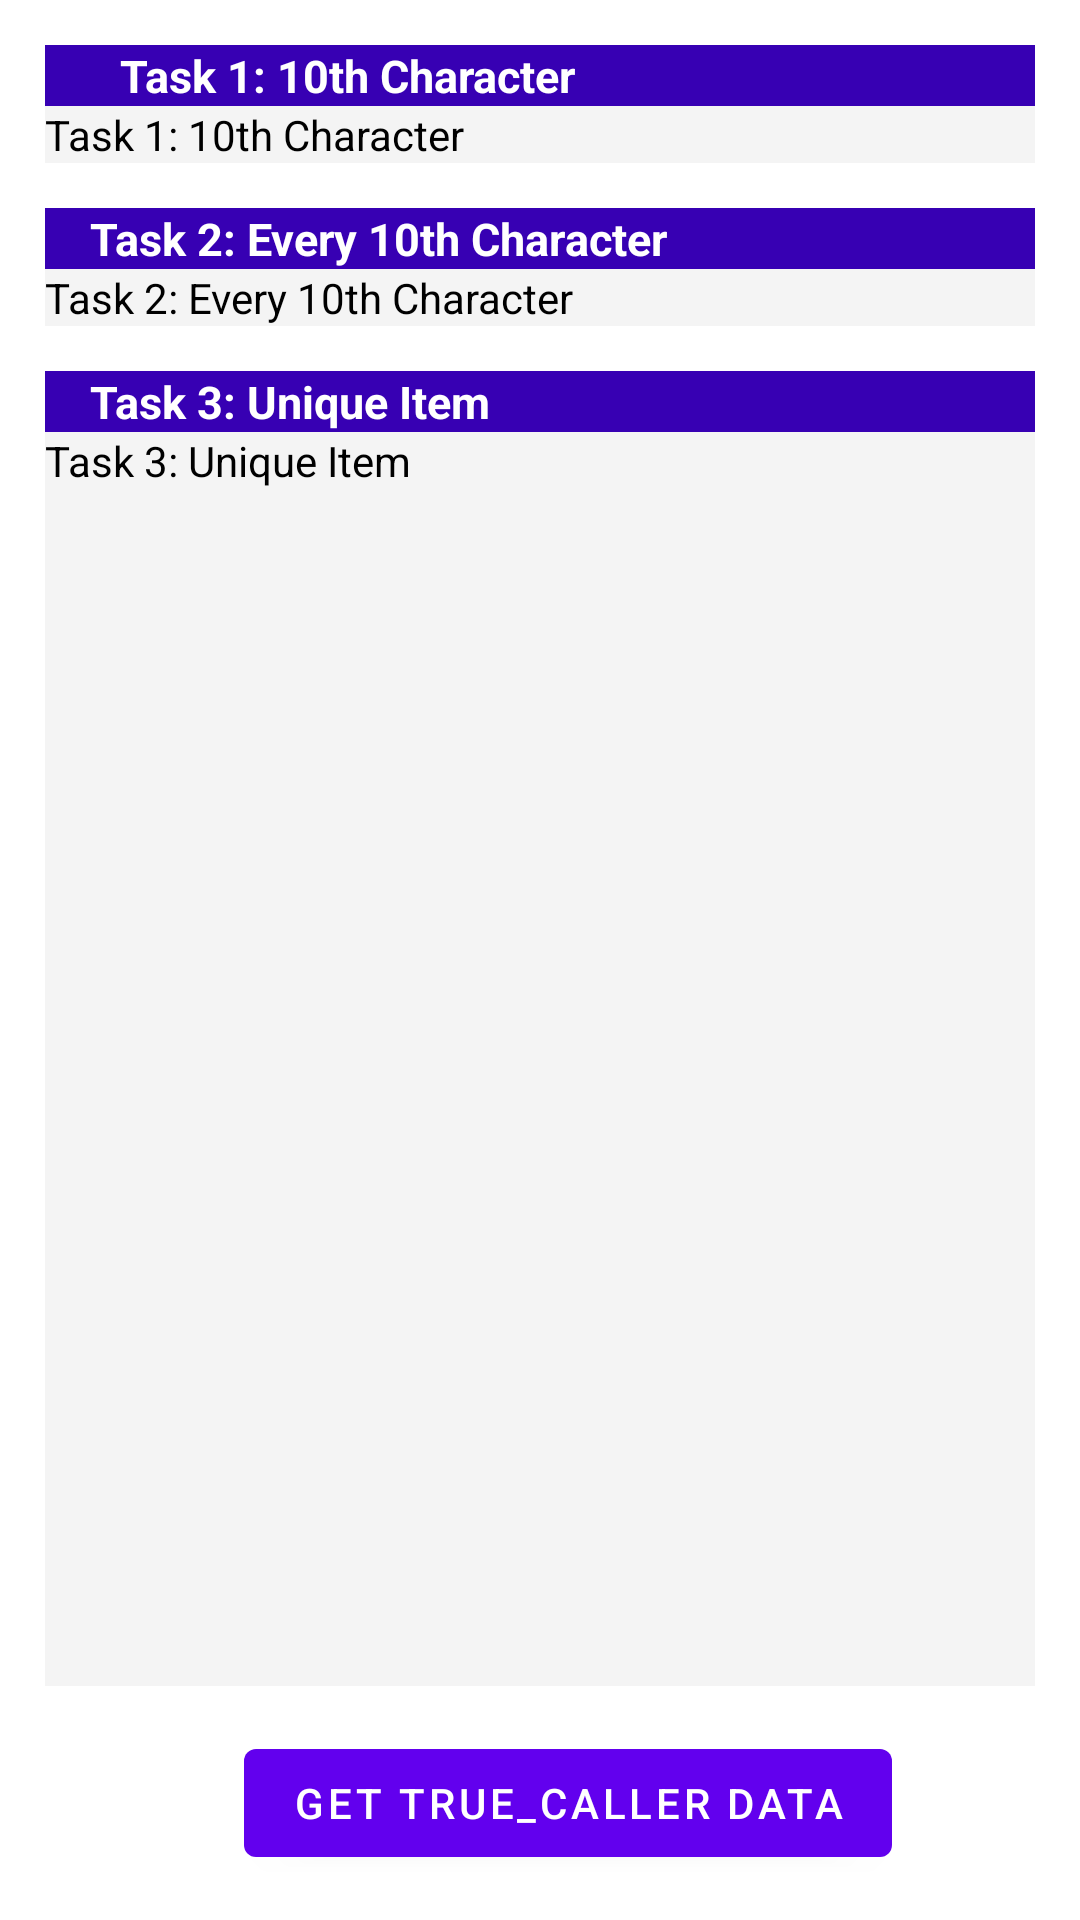

Write the Android layout XML for this screen, with the resource values it uses.
<!-- AndroidManifest.xml: application theme Theme.TrueCallerAppOkeh -->
<!-- res/layout/fragment_first.xml -->
<?xml version="1.0" encoding="utf-8"?>
<androidx.constraintlayout.widget.ConstraintLayout xmlns:android="http://schemas.android.com/apk/res/android"
    xmlns:app="http://schemas.android.com/apk/res-auto"
    xmlns:tools="http://schemas.android.com/tools"
    android:layout_width="match_parent"
    android:layout_height="match_parent"
    android:background="@color/white"
    tools:context=".presentation.view.HomeFragment">

    <TextView
        android:id="@+id/taskA_placeholder"
        android:layout_width="match_parent"
        android:layout_height="wrap_content"
        android:layout_marginTop="@dimen/app_margin"
        android:text="@string/task_1_10th_character"
        android:textSize="15sp"
        android:textColor="@color/white"
        android:background="@color/purple_700"
        android:layout_marginEnd="@dimen/app_margin"
        android:layout_marginStart="@dimen/app_margin"
        android:paddingStart="25dp"
        android:textStyle="bold"
        app:layout_constraintEnd_toEndOf="parent"
        app:layout_constraintStart_toStartOf="parent"
        app:layout_constraintTop_toTopOf="parent" />

    <TextView
        android:id="@+id/taskA_value"
        android:layout_width="match_parent"
        android:layout_height="wrap_content"
        android:text="@string/task_1_10th_character"
        android:textColor="@color/black"
        android:background="#f4f4f4"
        android:layout_marginEnd="@dimen/app_margin"
        android:layout_marginStart="@dimen/app_margin"
        app:layout_constraintEnd_toEndOf="parent"
        app:layout_constraintStart_toStartOf="parent"
        app:layout_constraintTop_toBottomOf="@+id/taskA_placeholder" />

    <TextView
        android:id="@+id/taskB_placeholder"
        android:layout_width="match_parent"
        android:layout_height="wrap_content"
        android:layout_marginTop="@dimen/app_margin"
        android:layout_marginEnd="@dimen/app_margin"
        android:layout_marginStart="@dimen/app_margin"
        android:paddingStart="@dimen/app_margin"
        android:text="Task 2: Every 10th Character"
        android:textColor="@color/white"
        android:background="@color/purple_700"
        android:textSize="15sp"
        android:textStyle="bold"
        app:layout_constraintEnd_toEndOf="parent"
        app:layout_constraintStart_toStartOf="parent"
        app:layout_constraintTop_toBottomOf="@+id/taskA_value" />

    <TextView
        android:id="@+id/taskB_value"
        android:layout_width="match_parent"
        android:layout_height="wrap_content"
        android:textColor="@color/black"
        android:background="#f4f4f4"
        android:text="Task 2: Every 10th Character"
        android:layout_marginStart="@dimen/app_margin"
        android:layout_marginEnd="@dimen/app_margin"
        app:layout_constraintEnd_toEndOf="parent"
        app:layout_constraintStart_toStartOf="parent"
        app:layout_constraintTop_toBottomOf="@+id/taskB_placeholder" />

    <TextView
        android:id="@+id/taskC_placeholder"
        android:layout_width="match_parent"
        android:layout_height="wrap_content"
        android:layout_marginTop="@dimen/app_margin"
        android:layout_marginEnd="@dimen/app_margin"
        android:layout_marginStart="@dimen/app_margin"
        android:paddingStart="@dimen/app_margin"
        android:text="Task 3: Unique Item"
        android:textColor="@color/white"
        android:background="@color/purple_700"
        android:textSize="15sp"
        android:textStyle="bold"
        app:layout_constraintStart_toStartOf="parent"
        app:layout_constraintTop_toBottomOf="@+id/taskB_value" />

    <ScrollView
        android:layout_width="match_parent"
        android:layout_height="0dp"
        android:background="#f4f4f4"
        android:layout_marginEnd="@dimen/app_margin"
        android:layout_marginStart="@dimen/app_margin"
        android:layout_marginBottom="@dimen/app_margin"
        app:layout_constraintBottom_toTopOf="@+id/fetchData"
        app:layout_constraintEnd_toEndOf="parent"
        app:layout_constraintStart_toStartOf="parent"
        app:layout_constraintTop_toBottomOf="@+id/taskC_placeholder">

        <TextView
            android:id="@+id/taskC_value"
            android:layout_width="match_parent"
            android:layout_height="wrap_content"
            android:textColor="@color/black"
            android:text="Task 3: Unique Item" />
    </ScrollView>


    <Button
        android:id="@+id/fetchData"
        android:layout_width="wrap_content"
        android:layout_height="wrap_content"
        android:layout_marginBottom="@dimen/app_margin"
        android:text="@string/get__data"
        app:layout_constraintBottom_toBottomOf="parent"
        app:layout_constraintEnd_toEndOf="parent"
        app:layout_constraintHorizontal_bias="0.564"
        app:layout_constraintStart_toStartOf="parent" />
</androidx.constraintlayout.widget.ConstraintLayout>
<!-- resources referenced by this layout -->
<resources>
  <dimen name="app_margin">15dp</dimen>
  <string name="get__data">Get True_caller Data</string>
  <string name="task_1_10th_character">Task 1: 10th Character</string>
  <style name="Theme.TrueCallerAppOkeh" parent="Theme.MaterialComponents.DayNight.DarkActionBar">
          
          <item name="colorPrimary">@color/purple_500</item>
          <item name="colorPrimaryVariant">@color/purple_700</item>
          <item name="colorOnPrimary">@color/white</item>
          
          <item name="colorSecondary">@color/teal_200</item>
          <item name="colorSecondaryVariant">@color/teal_700</item>
          <item name="colorOnSecondary">@color/black</item>
          
          <item name="android:statusBarColor" tools:targetApi="l">?attr/colorPrimaryVariant</item>
          
      </style>
  <!-- not gathered from this repository: default colours our renderer supplied (Android Studio template values) -->
  <color name="purple_500">#FF6200EE</color>
  <color name="purple_700">#FF3700B3</color>
  <color name="teal_200">#FF03DAC5</color>
  <color name="teal_700">#FF018786</color>
  <color name="black">#FF000000</color>
  <color name="white">#FFFFFFFF</color>
</resources>
